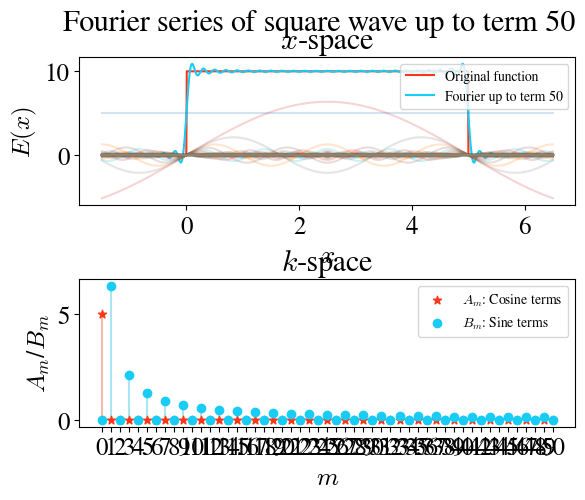

Reproduce this figure in Python.
import matplotlib.pyplot as plt
import numpy as np


class FourierFunction(object):

	def __init__(self, name, f, wl, A_term=lambda m: 0, B_term=lambda m: 0):
		self.name = name
		self.func = f
		self.wl = wl
		self.k_0 = 2 * np.pi / wl
		print(self.k_0)

		self.A_term = A_term
		self.B_term = B_term
		self.A_cos = lambda m, x: A_term(m) * np.cos(m * self.k_0 * x)
		self.B_sin = lambda m, x: B_term(m) * np.sin(m *self.k_0 * x)

		self.M = 10
		self.fourier_expand(self.M)


	def fourier_expand(self, M):
		self.M = M
		self.fseries = lambda x: sum([self.A_cos(m, x) + self.B_sin(m, x) for m in range(M + 1)])


	def graph(self, plt_range=None, k_space=True):
		if not plt_range:
			plt_range = (0, self.wl)

		# rcParams
		rc_update = {'font.size': 18, 'font.family': 'serif',
					 'font.serif': ['Times New Roman', 'FreeSerif'], 'mathtext.fontset': 'cm'}
		plt.rcParams.update(rc_update)

		# Plots
		fig, axs = plt.subplot_mosaic([['x-space'], ['k-space']])
		fig.suptitle(f"Fourier series of {self.name} up to term {self.M}")
		plt.subplots_adjust(hspace=0.5)

		# x-space
		x = np.linspace(plt_range[0], plt_range[1], 1000)
		axs['x-space'].set(title='$x$-space', xlabel='$x$', ylabel='$E(x)$')
		axs['x-space'].plot(x, self.func(x), label='Original function', color='#FA3719')
		axs['x-space'].plot(x, self.fseries(x), label=f'Fourier up to term {self.M}', color='#18CCF5')

		for m in range(self.M + 1):
			axs['x-space'].plot(x, self.A_cos(m, x), alpha=0.2)
			axs['x-space'].plot(x, self.B_sin(m, x), alpha=0.2)

		# k-space
		if k_space != True:
			return fig, axs

		integers = [m for m in range(self.M + 1)]
		A_terms = [self.A_term(m) for m in range(self.M + 1)]
		B_terms = [self.B_term(m) for m in range(self.M + 1)]
		x_axis = (self.M + 1) * [0]
		
		axs['k-space'].set_xticks(integers)
		axs['k-space'].set(title='$k$-space', xlabel='$m$', ylabel='$A_m$/$B_m$')
		axs['k-space'].scatter(integers, A_terms, marker='*', label='$A_m$: Cosine terms', color='#FA3719')
		axs['k-space'].scatter(integers, B_terms, label='$B_m$: Sine terms', color='#18CCF5')
		axs['k-space'].vlines(integers, x_axis, A_terms, color='#FAB9AF', zorder=0)
		axs['k-space'].vlines(integers, x_axis, B_terms, color='#ABE5F5', zorder=0)

		for ax_name in axs:
			axs[ax_name].legend(fontsize=10)

		figManager = plt.get_current_fig_manager()
		figManager.full_screen_toggle()

		return fig, axs


A = 5
wl = 10

@np.vectorize
def f(x):
	return A + A * int((x % wl) < wl / 2) + -A * int((x % wl) > wl / 2)


def A_term(m):
	'''mth cosine term. DC term included.'''
	if m == 0:
		return A
	return 0


def B_term(m):
	'''mth sine term.'''
	if m == 0:
		return 0
	if m % 2 == 1:
		return 4 * A / (m * np.pi)
	return 0


f = FourierFunction("square wave", f, wl, A_term, B_term)
f.fourier_expand(50)
f.graph(plt_range=(wl / 4 - wl / 2.5, wl / 4 + wl / 2.5))
plt.show()